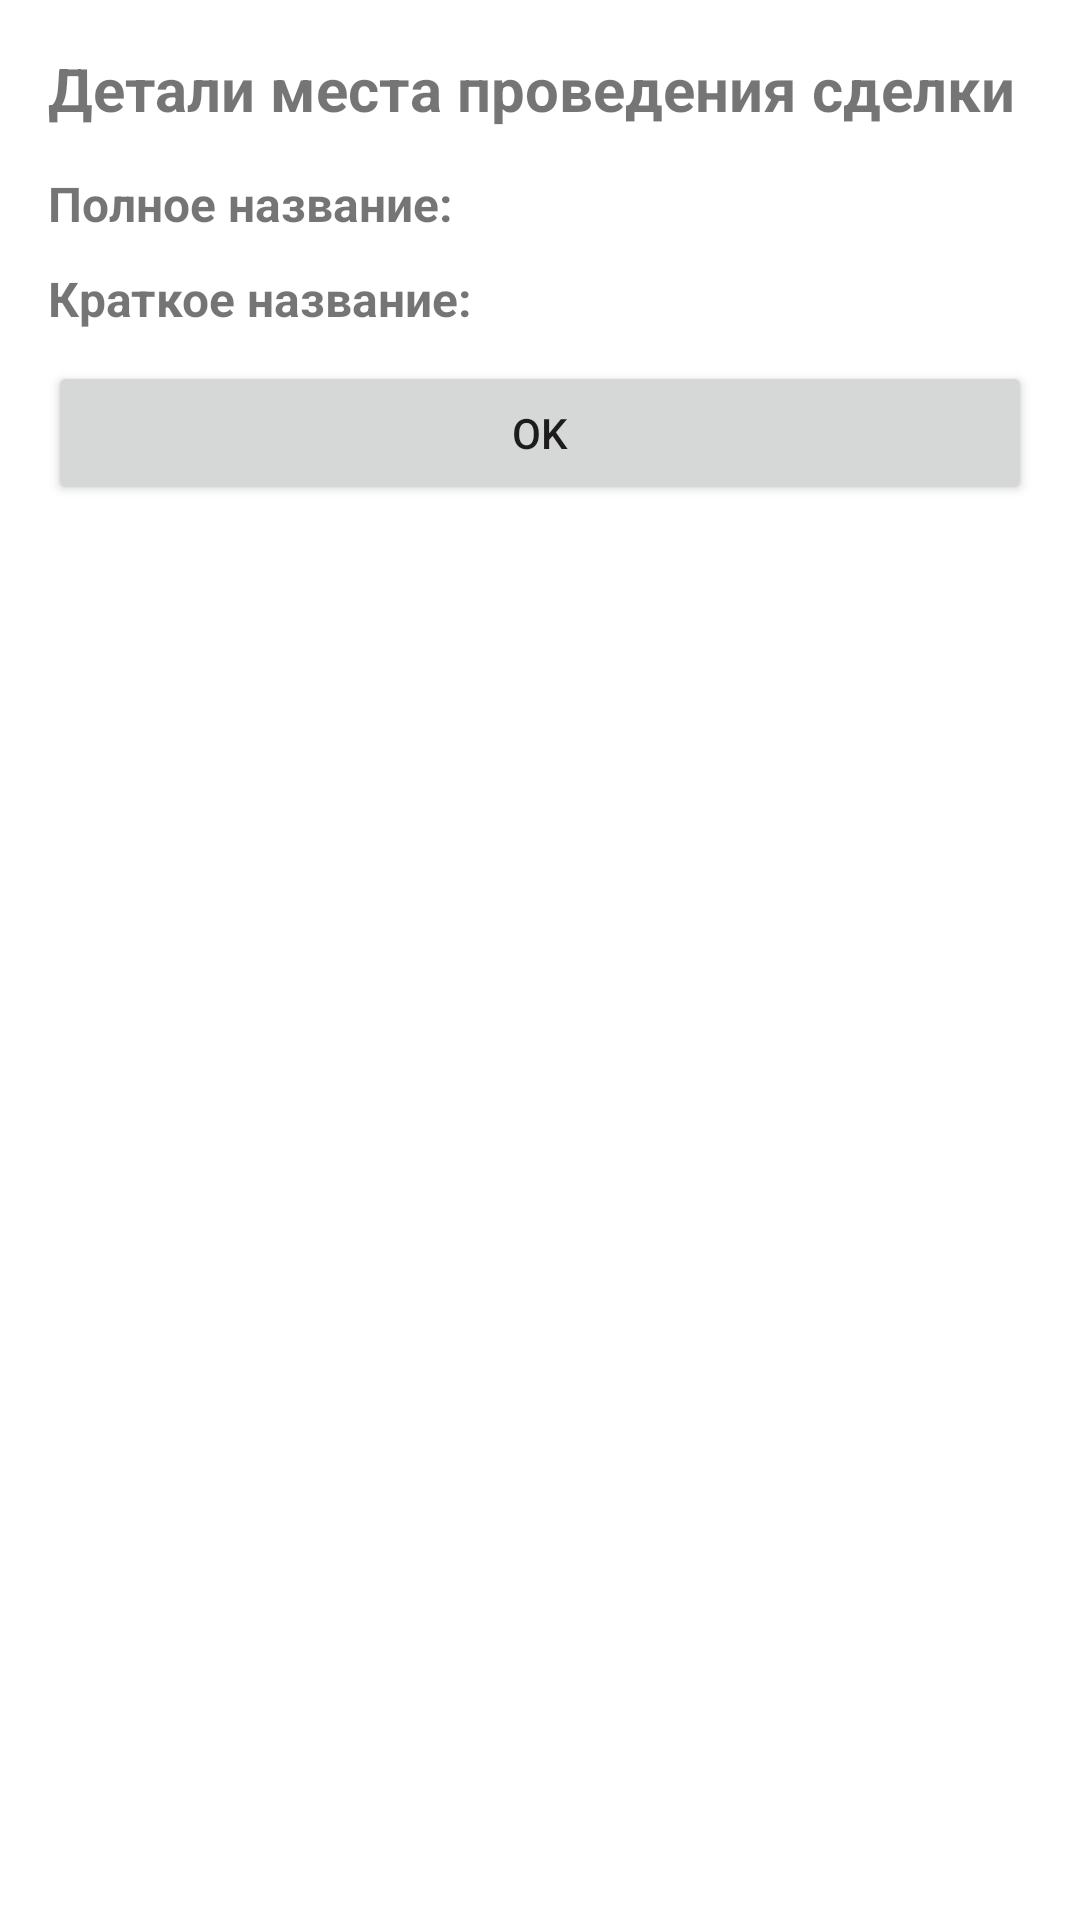

Reconstruct the res/layout file that produces this screen, plus the resources it refers to.
<!-- AndroidManifest.xml: application theme Theme.Deals_app -->
<!-- res/layout/dialog_deal_place_details.xml -->
<?xml version="1.0" encoding="utf-8"?>
<LinearLayout xmlns:android="http://schemas.android.com/apk/res/android"
    android:layout_width="match_parent"
    android:layout_height="wrap_content"
    android:orientation="vertical"
    android:padding="16dp">

    <TextView
        android:layout_width="wrap_content"
        android:layout_height="wrap_content"
        android:text="Детали места проведения сделки"
        android:textSize="20sp"
        android:textStyle="bold"
        android:paddingBottom="14dp" />

    <LinearLayout
        android:layout_width="match_parent"
        android:layout_height="wrap_content"
        android:orientation="horizontal"
        android:layout_marginBottom="10dp">
        <TextView
            android:layout_width="wrap_content"
            android:layout_height="wrap_content"
            android:text="Полное название:"
            android:textStyle="bold"
            android:textSize="16sp" />
        <TextView
            android:id="@+id/tvDealPlaceFull"
            android:layout_width="wrap_content"
            android:layout_height="wrap_content"
            android:layout_marginStart="8dp"
            android:textSize="16sp" />
    </LinearLayout>

    <LinearLayout
        android:layout_width="match_parent"
        android:layout_height="wrap_content"
        android:orientation="horizontal"
        android:layout_marginBottom="10dp">
        <TextView
            android:layout_width="wrap_content"
            android:layout_height="wrap_content"
            android:text="Краткое название:"
            android:textStyle="bold"
            android:textSize="16sp" />
        <TextView
            android:id="@+id/tvDealPlaceShort"
            android:layout_width="wrap_content"
            android:layout_height="wrap_content"
            android:layout_marginStart="8dp"
            android:textSize="16sp" />
    </LinearLayout>

    <Button
        android:id="@+id/btnOk"
        android:layout_width="match_parent"
        android:layout_height="wrap_content"
        android:text="OK" />
</LinearLayout>
<!-- resources referenced by this layout -->
<resources>
  <style name="Theme.Deals_app" parent="Theme.MaterialComponents.DayNight.DarkActionBar">
          
          <item name="colorPrimary">@color/purple_500</item>
          <item name="colorPrimaryVariant">@color/purple_700</item>
          <item name="colorOnPrimary">@color/white</item>
          
          <item name="colorSecondary">@color/teal_200</item>
          <item name="colorSecondaryVariant">@color/teal_700</item>
          <item name="colorOnSecondary">@color/black</item>
          
          <item name="android:statusBarColor">?attr/colorPrimaryVariant</item>
          
  
      </style>
  <!-- not gathered from this repository: default colours our renderer supplied (Android Studio template values) -->
  <color name="purple_500">#FF6200EE</color>
  <color name="purple_700">#FF3700B3</color>
  <color name="teal_200">#FF03DAC5</color>
  <color name="teal_700">#FF018786</color>
  <color name="black">#FF000000</color>
  <color name="white">#FFFFFFFF</color>
</resources>
